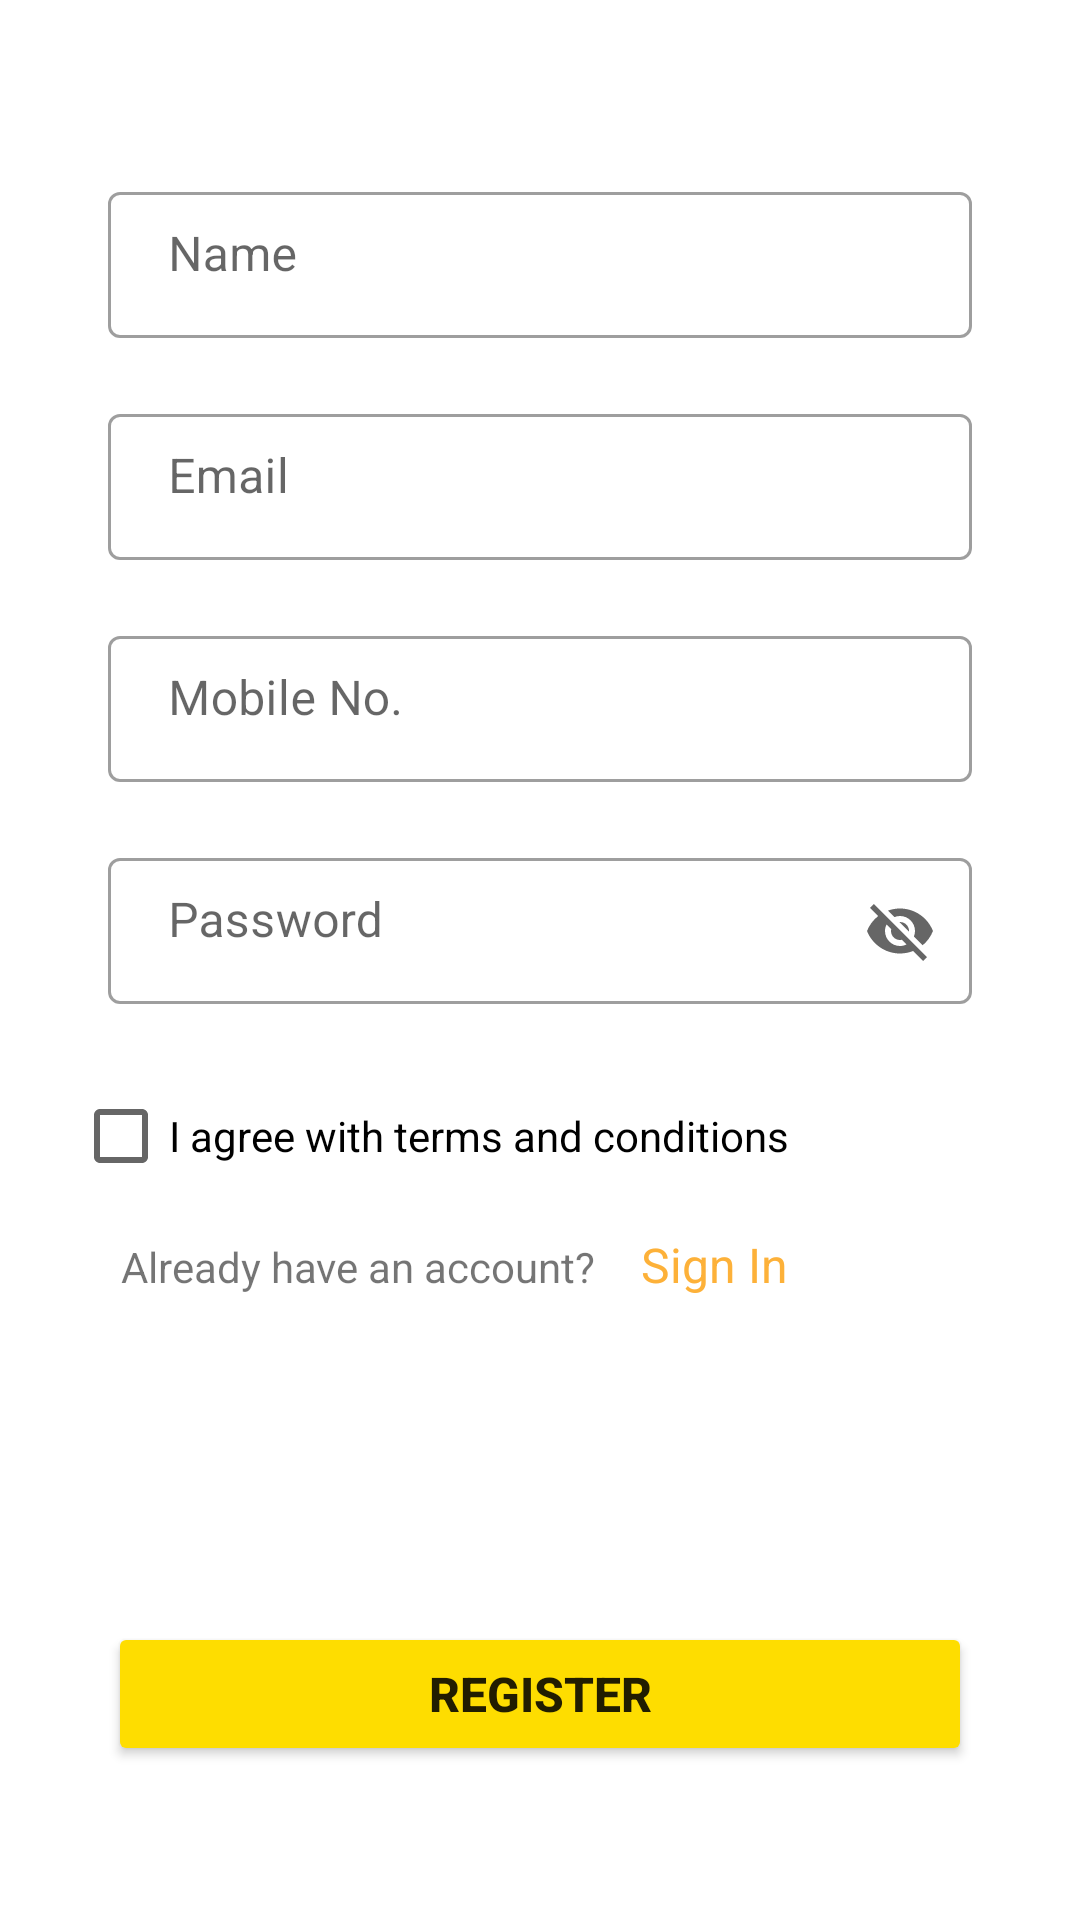

Android layout source for this screen:
<!-- AndroidManifest.xml: application theme Theme.QualityWebs -->
<!-- res/layout/fragment_signup.xml -->
<?xml version="1.0" encoding="utf-8"?>
<androidx.constraintlayout.widget.ConstraintLayout xmlns:android="http://schemas.android.com/apk/res/android"
    xmlns:app="http://schemas.android.com/apk/res-auto"
    xmlns:tools="http://schemas.android.com/tools"
    android:layout_width="match_parent"
    android:id="@+id/frame_container"
    android:layout_height="match_parent">

    <com.google.android.material.textfield.TextInputLayout
        android:id="@+id/name"
        style="@style/Widget.MaterialComponents.TextInputLayout.OutlinedBox"
        android:layout_width="0dp"
        android:layout_height="wrap_content"
        app:layout_constraintWidth_percent=".8"
        app:layout_constraintVertical_bias=".1"
        app:layout_constraintHorizontal_bias=".5"
        app:layout_constraintBottom_toBottomOf="parent"
        app:layout_constraintEnd_toEndOf="parent"
        app:layout_constraintStart_toStartOf="parent"
        app:layout_constraintTop_toTopOf="parent">

        <com.google.android.material.textfield.TextInputEditText
            android:id="@+id/nameText"
            android:layout_width="match_parent"
            android:layout_height="wrap_content"
            android:paddingStart="20dp"
            android:inputType="textPersonName"
            android:paddingTop="10dp"
            android:hint="Name" />
    </com.google.android.material.textfield.TextInputLayout>

    <com.google.android.material.textfield.TextInputLayout
        android:id="@+id/email"
        style="@style/Widget.MaterialComponents.TextInputLayout.OutlinedBox"
        android:layout_width="0dp"
        android:layout_height="wrap_content"
        app:layout_constraintWidth_percent=".8"
        app:layout_constraintVertical_bias=".0"
        app:layout_constraintHorizontal_bias=".5"
        android:layout_marginTop="20dp"
        app:layout_constraintBottom_toBottomOf="parent"
        app:layout_constraintEnd_toEndOf="parent"
        app:layout_constraintStart_toStartOf="parent"
        app:layout_constraintTop_toBottomOf="@+id/name">

        <com.google.android.material.textfield.TextInputEditText
            android:id="@+id/emailText"
            android:layout_width="match_parent"
            android:layout_height="wrap_content"
            android:inputType="textEmailAddress"
            android:paddingTop="10dp"
            android:paddingStart="20dp"
            android:hint="Email" />
    </com.google.android.material.textfield.TextInputLayout>

    <com.google.android.material.textfield.TextInputLayout
        style="@style/Widget.MaterialComponents.TextInputLayout.OutlinedBox"
        android:id="@+id/phoneNumber"
        android:layout_width="0dp"
        android:layout_height="wrap_content"
        app:layout_constraintWidth_percent=".8"
        app:layout_constraintVertical_bias="0"
        android:layout_marginTop="20dp"
        app:layout_constraintBottom_toBottomOf="parent"
        app:layout_constraintEnd_toEndOf="parent"
        app:layout_constraintStart_toStartOf="parent"
        app:layout_constraintTop_toBottomOf="@+id/email">

        <com.google.android.material.textfield.TextInputEditText
            android:id="@+id/numberText"
            android:layout_width="match_parent"
            android:layout_height="wrap_content"
            android:paddingStart="20dp"
            android:inputType="number"
            android:paddingTop="10dp"
            android:hint="Mobile No." />
    </com.google.android.material.textfield.TextInputLayout>



    <com.google.android.material.textfield.TextInputLayout
        style="@style/Widget.MaterialComponents.TextInputLayout.OutlinedBox"
        android:id="@+id/password"
        android:layout_width="0dp"
        android:layout_height="wrap_content"
        app:endIconMode="password_toggle"
        app:endIconCheckable="false"
        app:hintAnimationEnabled="true"
        app:layout_constraintWidth_percent=".8"
        app:layout_constraintVertical_bias="0"
        android:layout_marginTop="20dp"
        app:layout_constraintBottom_toBottomOf="parent"
        app:layout_constraintEnd_toEndOf="parent"
        app:layout_constraintStart_toStartOf="parent"
        app:layout_constraintTop_toBottomOf="@+id/phoneNumber">

        <com.google.android.material.textfield.TextInputEditText
            android:id="@+id/passwordText"
            android:layout_width="match_parent"
            android:layout_height="wrap_content"
            android:inputType="textPassword"
            android:paddingStart="20dp"
            android:paddingTop="10dp"
            android:hint="Password" />
    </com.google.android.material.textfield.TextInputLayout>

    <Button
        android:id="@+id/buttonRegister"
        android:layout_width="0dp"
        android:layout_height="wrap_content"
        android:text="REGISTER"
        android:textSize="16sp"
        android:backgroundTint="@color/teal_700"
        style="@style/ThemeOverlay.Material3.Button.ElevatedButton"
        android:elevation="35dp"
        android:textStyle="bold"
        app:layout_constraintBottom_toBottomOf="parent"
        app:layout_constraintEnd_toEndOf="parent"
        app:layout_constraintStart_toStartOf="parent"
        app:layout_constraintTop_toBottomOf="@+id/password"
        app:layout_constraintVertical_bias=".8"
        app:layout_constraintWidth_percent=".8" />

    <CheckBox
        android:id="@+id/checkBox"
        android:layout_width="wrap_content"
        android:layout_height="wrap_content"
        android:layout_marginTop="20dp"
        android:text="I agree with terms and conditions"
        app:layout_constraintBottom_toTopOf="@+id/buttonRegister"
        app:layout_constraintEnd_toEndOf="parent"
        app:layout_constraintStart_toStartOf="parent"
        app:layout_constraintTop_toBottomOf="@+id/password"
        app:layout_constraintVertical_bias=".0"
        app:layout_constraintHorizontal_bias=".2"/>

    <TextView
        android:id="@+id/text2"
        android:layout_width="wrap_content"
        android:layout_height="wrap_content"
        android:text="Already have an account?"
        android:layout_marginTop="10dp"
        android:textSize="14sp"
        app:layout_constraintBottom_toTopOf="@+id/buttonRegister"
        app:layout_constraintEnd_toEndOf="parent"
        app:layout_constraintVertical_bias=".0"
        app:layout_constraintHorizontal_bias=".2"
        app:layout_constraintStart_toStartOf="parent"
        app:layout_constraintTop_toBottomOf="@+id/checkBox" />

    <TextView
        android:id="@+id/mAlreadyRegister"
        android:layout_width="wrap_content"
        android:layout_height="wrap_content"
        android:text="Sign In"
        android:layout_marginTop="8dp"
        android:textSize="16sp"
        android:textColor="@color/purple_500"
        app:layout_constraintBottom_toTopOf="@+id/buttonRegister"
        android:layout_marginStart="15dp"
        app:layout_constraintVertical_bias=".0"
        app:layout_constraintStart_toEndOf="@+id/text2"
        app:layout_constraintTop_toBottomOf="@+id/checkBox" />

    <ProgressBar
        android:id="@+id/progressbar"
        android:layout_width="wrap_content"
        android:layout_height="wrap_content"
        android:visibility="gone"
        app:layout_constraintTop_toTopOf="parent"
        app:layout_constraintStart_toStartOf="parent"
        app:layout_constraintBottom_toBottomOf="parent"
        app:layout_constraintEnd_toEndOf="parent" />




</androidx.constraintlayout.widget.ConstraintLayout>
<!-- resources referenced by this layout -->
<resources>
  <color name="purple_500">#fdb139</color>
  <color name="teal_700">#FEDD00</color>
  <style name="Theme.QualityWebs" parent="Theme.MaterialComponents.DayNight.NoActionBar">
          
          <item name="colorPrimary">@color/purple_500</item>
          <item name="colorPrimaryVariant">@color/purple_700</item>
          <item name="colorOnPrimary">@color/white</item>
          
          <item name="colorSecondary">@color/teal_200</item>
          <item name="colorSecondaryVariant">@color/teal_700</item>
          <item name="colorOnSecondary">@color/black</item>
          
          <item name="android:statusBarColor" tools:targetApi="l">#fdb139</item>
          
      </style>
  <color name="purple_700">#FEDD00</color>
  <color name="white">#FFFFFFFF</color>
  <color name="teal_200">#FEDD00</color>
  <color name="black">#FF000000</color>
</resources>
